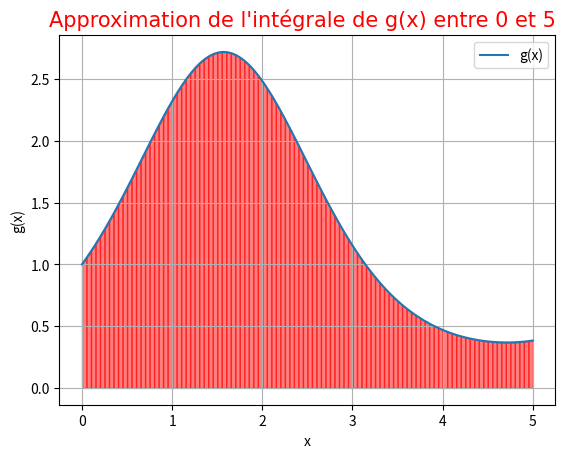

Write the Python code that produced this figure.
# -*- coding: utf-8 -*-
"""
Created on Wed Apr 24 06:46:35 2024

@author: HP
"""

import numpy as np

import matplotlib.pyplot as plt

def g(x):
    return np.exp(np.sin(x))

def méthode_trapèzes(a, b, n):
    p = (b - a) / n
    integral = 0
    for i in range(n):
        integral += (g(a) + g(a + p)) * p / 2
        a += p
    return integral


# Définition de l'intervalle et du nombre de sous-intervalles
a = 0
b = 5
n = 100

# Calcul de l'intégrale par la méthode des trapèzes
integral_approx = méthode_trapèzes(a, b, n)
print("Approximation de l'intégrale:", integral_approx)

# Tracé des trapèzes utilisés pour l'approximation de l'intégrale
for i in range(n):
    x_trap = [a + i * (b - a) / n, a + (i + 1) * (b - a) / n]
    y_trap = [g(x_trap[0]), g(x_trap[1])]
    plt.fill_between(x_trap, y_trap, color='red', alpha=0.5)  # Utilisation de la couleur rouge pour les trapèzes

# Tracé de la fonction f(x)
x_values = np.linspace(a, b, 100)
plt.plot(x_values, g(x_values), label='g(x)')

font2 = {'family': 'Arial black', 'color': 'red', 'size': 15}
plt.xlabel('x')
plt.ylabel('g(x)')
plt.title('Approximation de l\'intégrale de g(x) entre 0 et 5', loc='right', fontdict=font2)

plt.legend()
plt.grid(True)
plt.show()

